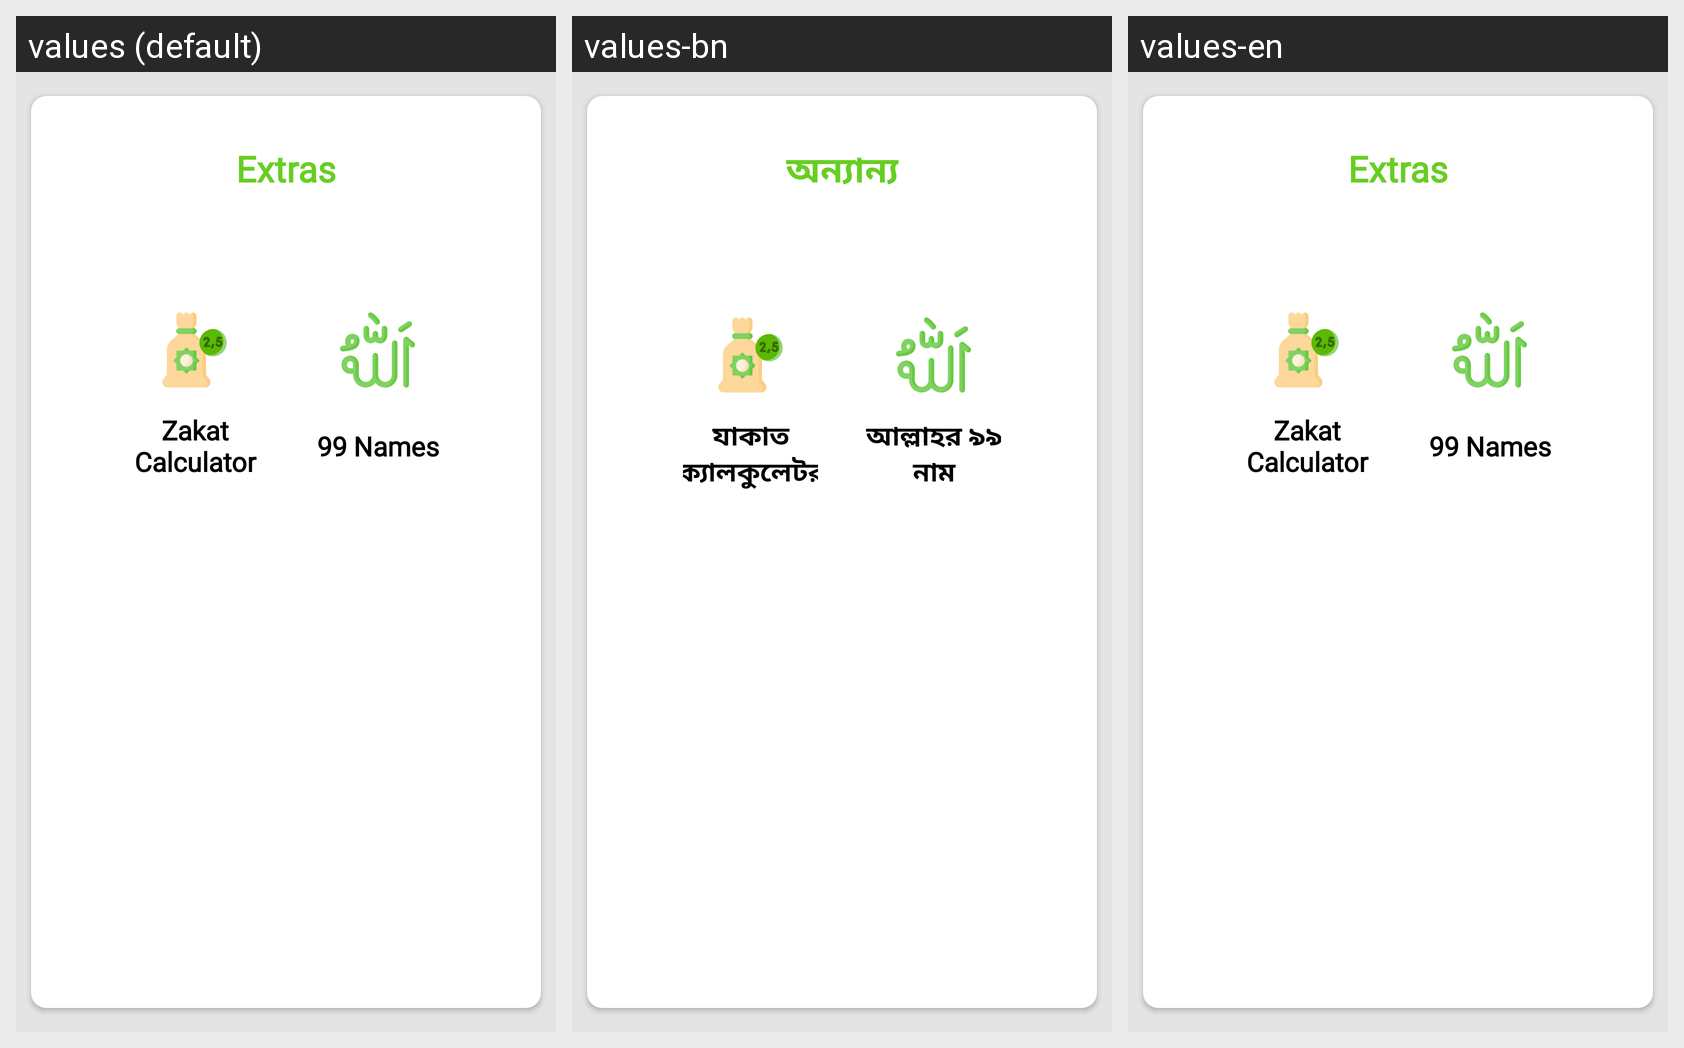

For this localized Android screen grid, give each drawn string resource with its value in every locale shown.
Android screen res/layout/fragment_extras.xml rendered under 3 locales, left to right: values (default), values-bn, values-en. Device: Nexus 5 (rendered at 1080×1920; each locale shown at half size, 540×960, under a caption strip naming it); theme Theme.RamadanApp.
Strings drawn on this screen, with the default value and each locale's value (text and hints the layout hard-codes, and strings that could not be matched under every locale, appear in the picture but are not listed):

extras
  values: Extras
  values-bn: অন্যান্য
  values-en: Extras

zakat_calculator
  values: Zakat Calculator
  values-bn: যাকাত ক্যালকুলেটর
  values-en: Zakat Calculator

allah_names
  values: 99 Names
  values-bn: আল্লাহর ৯৯ নাম
  values-en: 99 Names
